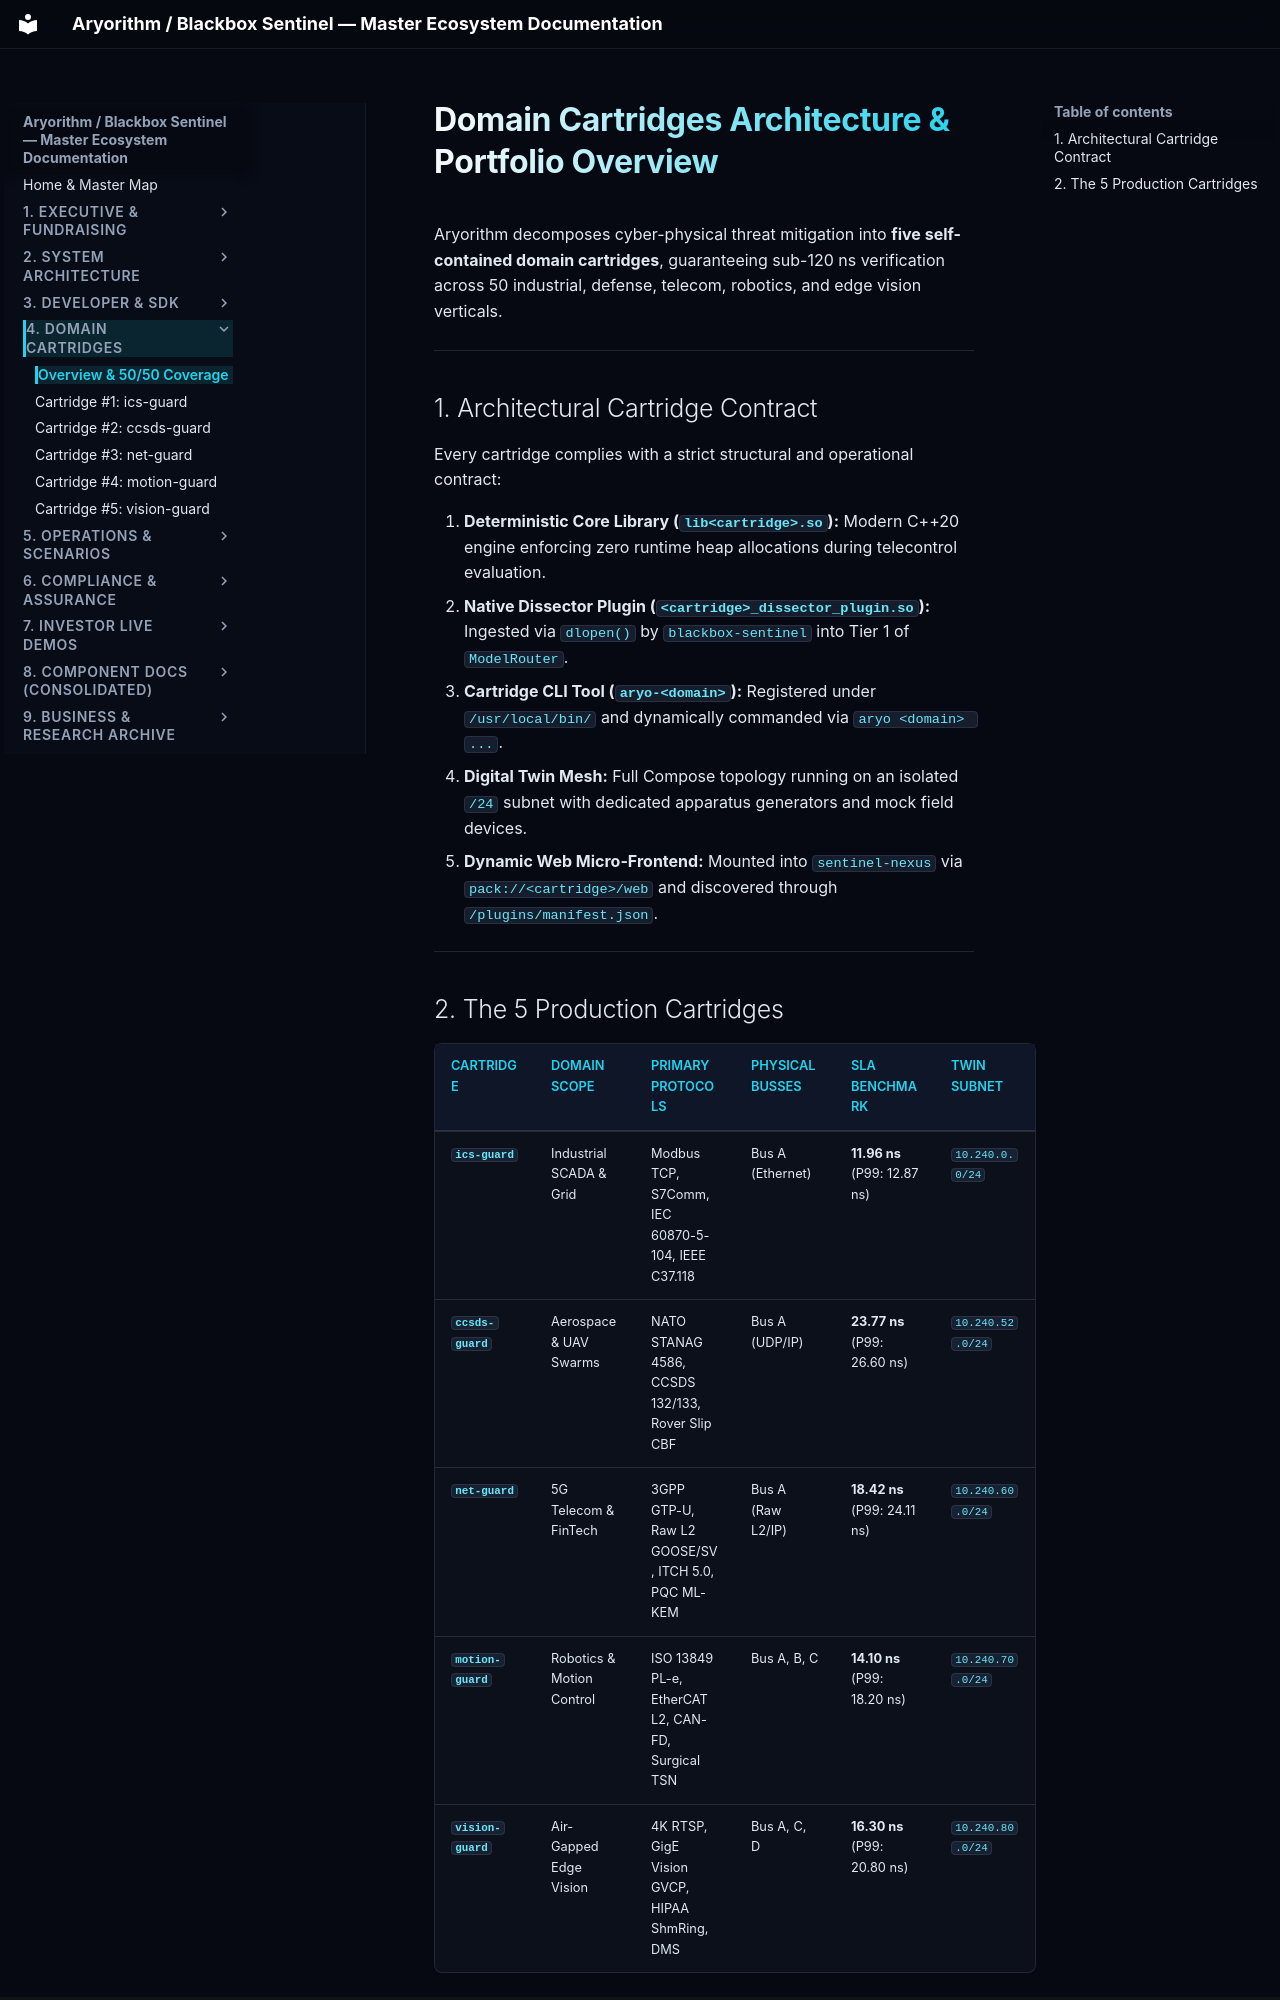

repository: kamisaberi/sentinel-docs · page: 04-domain-cartridges/00-cartridges-overview/index.html · generator: mkdocs

# Domain Cartridges Architecture & Portfolio Overview

Aryorithm decomposes cyber-physical threat mitigation into **five self-contained domain cartridges**, guaranteeing sub-120 ns verification across 50 industrial, defense, telecom, robotics, and edge vision verticals.

---

## 1. Architectural Cartridge Contract

Every cartridge complies with a strict structural and operational contract:

1. **Deterministic Core Library (`lib<cartridge>.so`):** Modern C++20 engine enforcing zero runtime heap allocations during telecontrol evaluation.
2. **Native Dissector Plugin (`<cartridge>_dissector_plugin.so`):** Ingested via `dlopen()` by `blackbox-sentinel` into Tier 1 of `ModelRouter`.
3. **Cartridge CLI Tool (`aryo-<domain>`):** Registered under `/usr/local/bin/` and dynamically commanded via `aryo <domain> ...`.
4. **Digital Twin Mesh:** Full Compose topology running on an isolated `/24` subnet with dedicated apparatus generators and mock field devices.
5. **Dynamic Web Micro-Frontend:** Mounted into `sentinel-nexus` via `pack://<cartridge>/web` and discovered through `/plugins/manifest.json`.

---
